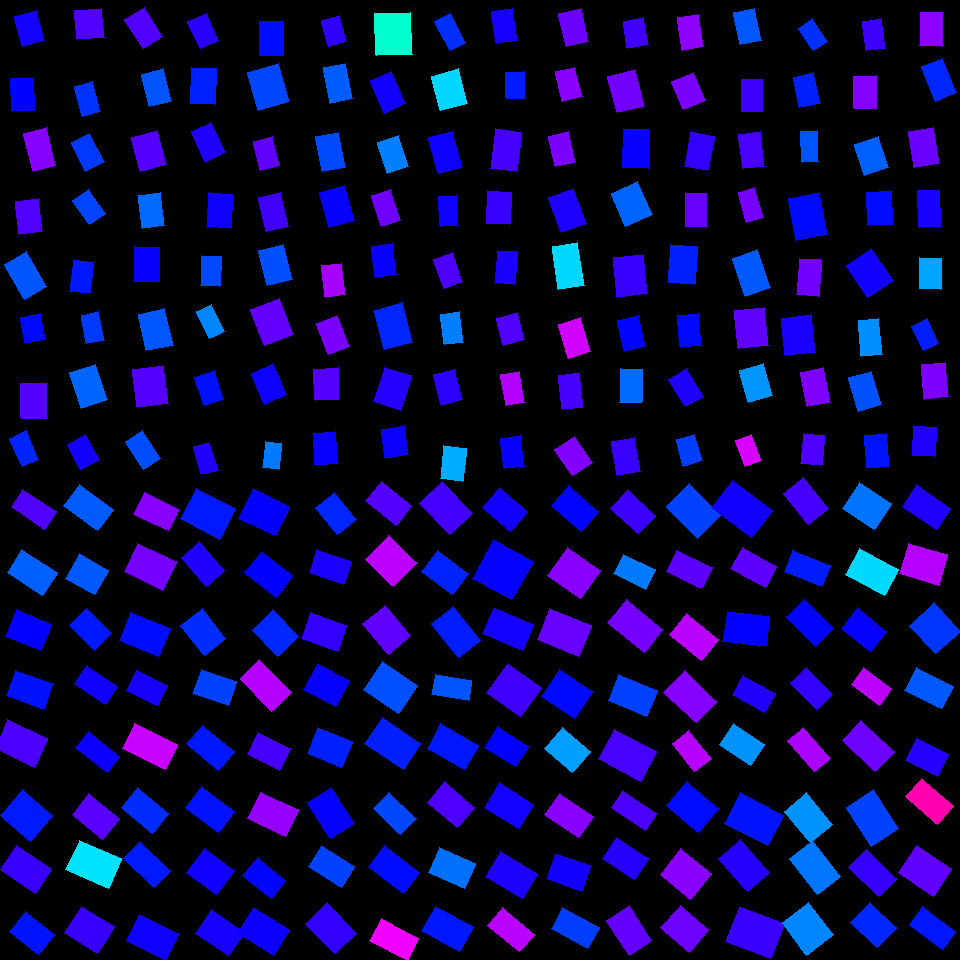

The file beside this chart, header and first rows:
, angleRotated, color, length, logWidthLengthRatio, x, y, centerX, centerY, width, lengthRotatedProjectX, widthRotatedProjectX, lengthRotatedProjectY, widthRotatedProjectY, vertexRightBottom, vertexRightTop, vertexLeftBottom, vertexLeftTop
0, 0.5878, 0.7202, 40.57, -0.6582, 33.74, 509.5, 30, 510, 21.01, 33.76, 11.65, 22.5, 17.48, (56, 511), (44, 529), (22, 489), (11, 506)
1, 0.5645, 0.6046, 42.23, -0.4148, 32.31, 572.5, 30, 570, 27.89, 35.67, 14.92, 22.59, 23.56, (57, 572), (42, 595), (21, 549), (7, 572)
2, 0.3945, 0.6699, 38.06, -0.2892, 28.66, 630.2, 30, 630, 28.5, 35.13, 10.95, 14.63, 26.31, (51, 624), (40, 650), (16, 609), (5, 636)
3, 0.3547, 0.6553, 39.2, -0.3761, 29.55, 689.6, 30, 690, 26.91, 36.76, 9.348, 13.62, 25.24, (52, 683), (43, 709), (15, 670), (6, 695)
4, 0.4306, 0.7163, 44.11, -0.3248, 20.9, 743.6, 30, 750, 31.88, 40.09, 13.31, 18.41, 28.97, (47, 738), (34, 767), (7, 719), (-5, 748)
5, 0.7119, 0.6501, 39.44, -0.1517, 26.15, 815.4, 30, 810, 33.88, 29.86, 22.14, 25.76, 25.65, (52, 815), (30, 841), (22, 789), (0, 815)
6, 0.5869, 0.704, 42.46, -0.3593, 25.53, 869.2, 30, 870, 29.65, 35.36, 16.42, 23.52, 24.69, (51, 868), (35, 893), (16, 845), (0, 869)
7, 0.6684, 0.6542, 37.16, -0.3736, 31.79, 932.9, 30, 930, 25.58, 29.17, 15.85, 23.03, 20.07, (54, 934), (38, 954), (25, 911), (9, 931)
8, 0.6509, 0.6066, 41.7, -0.458, 88.5, 507.6, 90, 510, 26.38, 33.17, 15.98, 25.27, 20.98, (113, 509), (97, 530), (79, 484), (63, 505)
9, 0.5192, 0.6083, 33.64, -0.1622, 86.99, 574.2, 90, 570, 28.6, 29.21, 14.19, 16.69, 24.83, (108, 570), (94, 594), (79, 553), (65, 578)
10, 0.7779, 0.6506, 35.81, -0.4115, 90.54, 629.5, 90, 630, 23.73, 25.51, 16.65, 25.13, 16.91, (111, 633), (94, 650), (86, 608), (69, 625)
11, 0.5892, 0.6775, 37.17, -0.519, 96.3, 685.1, 90, 690, 22.12, 30.91, 12.29, 20.66, 18.39, (117, 686), (105, 704), (86, 665), (74, 683)
12, 0.6695, 0.6743, 40.01, -0.6883, 97.57, 751.8, 90, 750, 20.11, 31.38, 12.48, 24.83, 15.77, (119, 756), (107, 772), (88, 731), (75, 747)
13, 0.678, 0.7256, 39.43, -0.3876, 95.81, 816.2, 90, 810, 26.76, 30.71, 16.78, 24.73, 20.84, (119, 818), (102, 839), (88, 793), (72, 814)
14, 0.4202, 0.5179, 46.41, -0.3526, 93.7, 864.4, 90, 870, 32.62, 42.37, 13.31, 18.93, 29.78, (121, 858), (108, 888), (79, 840), (65, 869)
15, 0.5691, 0.7026, 38.79, -0.21, 89.79, 929.7, 90, 930, 31.44, 32.68, 16.94, 20.9, 26.49, (114, 926), (97, 953), (81, 906), (64, 932)
16, 0.458, 0.7555, 38.24, -0.4789, 156.3, 511.9, 150, 510, 23.69, 34.3, 10.47, 16.91, 21.25, (178, 509), (168, 530), (144, 492), (133, 514)
17, 0.4487, 0.7436, 42.99, -0.3092, 150.4, 566.5, 150, 570, 31.56, 38.74, 13.69, 18.65, 28.43, (176, 561), (162, 590), (137, 543), (124, 571)
18, 0.3891, 0.6587, 42.39, -0.3455, 144.9, 634.3, 150, 630, 30, 39.22, 11.38, 16.08, 27.76, (170, 628), (158, 656), (130, 612), (119, 640)
19, 0.4676, 0.6825, 34.66, -0.4361, 147, 688.1, 150, 690, 22.41, 30.94, 10.1, 15.62, 20.01, (167, 685), (157, 705), (136, 670), (126, 690)
20, 0.4542, 0.797, 47.86, -0.555, 150, 746.2, 150, 750, 27.47, 43, 12.05, 21, 24.69, (177, 744), (165, 769), (134, 723), (122, 748)
21, 0.6905, 0.6373, 40.44, -0.4616, 144.9, 810.7, 150, 810, 25.49, 31.18, 16.24, 25.76, 19.65, (168, 813), (152, 833), (137, 787), (121, 807)
22, 0.7527, 0.6493, 42.64, -0.5703, 146.9, 864.6, 150, 870, 24.1, 31.12, 16.48, 29.15, 17.59, (170, 870), (154, 887), (139, 841), (123, 858)
23, 0.4529, 0.6757, 43.88, -0.3918, 152.6, 937.2, 150, 930, 29.66, 39.46, 12.98, 19.2, 26.67, (178, 933), (165, 960), (139, 914), (126, 940)
24, 0.4788, 0.65, 43.86, -0.2416, 208, 513.6, 210, 510, 34.45, 38.93, 15.87, 20.21, 30.57, (235, 508), (219, 539), (196, 488), (180, 518)
25, 0.8628, 0.6881, 38.54, -0.4719, 203, 564, 210, 570, 24.04, 25.06, 18.27, 29.28, 15.64, (224, 570), (206, 586), (199, 541), (181, 557)
26, 0.9035, 0.6374, 38.02, -0.3125, 203.3, 632.1, 210, 630, 27.82, 23.53, 21.85, 29.86, 17.21, (225, 638), (204, 655), (202, 608), (180, 625)
27, 0.325, 0.6235, 37.47, -0.3742, 214.8, 687.3, 210, 690, 25.77, 35.51, 8.229, 11.96, 24.43, (236, 681), (228, 705), (201, 669), (192, 693)
28, 0.6936, 0.6516, 41.55, -0.5341, 210.7, 747.8, 210, 750, 24.36, 31.95, 15.57, 26.56, 18.73, (234, 751), (218, 770), (202, 725), (186, 743)
29, 0.6477, 0.6547, 41.6, -0.4474, 210.1, 809.5, 210, 810, 26.59, 33.17, 16.04, 25.1, 21.2, (234, 811), (218, 832), (201, 786), (185, 807)
30, 0.6337, 0.677, 37.47, -0.2184, 210.8, 871.7, 210, 870, 30.12, 30.2, 17.84, 22.19, 24.27, (234, 870), (216, 894), (204, 848), (186, 872)
31, 0.5946, 0.6824, 40.02, -0.3435, 220.3, 932.8, 210, 930, 28.38, 33.15, 15.9, 22.42, 23.51, (244, 932), (228, 955), (211, 909), (195, 933)
32, 0.4464, 0.6688, 40.25, -0.2047, 264.2, 512.4, 270, 510, 32.8, 36.3, 14.16, 17.38, 29.58, (289, 506), (275, 535), (253, 488), (238, 518)
33, 0.6599, 0.6659, 39.97, -0.3911, 268.7, 574.3, 270, 570, 27.03, 31.58, 16.57, 24.5, 21.36, (292, 575), (276, 597), (261, 551), (244, 572)
34, 0.8131, 0.6411, 36.56, -0.2297, 275.3, 632.8, 270, 630, 29.06, 25.13, 21.11, 26.56, 19.97, (298, 636), (277, 656), (273, 609), (252, 629)
35, 0.8085, 0.7859, 45.19, -0.5098, 265.6, 685.3, 270, 690, 27.14, 31.21, 19.63, 32.69, 18.75, (291, 692), (271, 711), (259, 659), (240, 678)
36, 0.4492, 0.7132, 36.06, -0.3978, 268.8, 751.7, 270, 750, 24.23, 32.49, 10.52, 15.66, 21.82, (290, 748), (279, 770), (257, 732), (247, 754)
37, 0.4365, 0.7655, 41.6, -0.3554, 273, 814.2, 270, 810, 29.16, 37.7, 12.33, 17.59, 26.42, (298, 809), (285, 836), (260, 792), (247, 818)
38, 0.6769, 0.6629, 36.57, -0.4547, 264.4, 878, 270, 870, 23.21, 28.51, 14.54, 22.91, 18.09, (285, 880), (271, 898), (257, 857), (242, 875)
39, 0.5502, 0.6741, 42.46, -0.3648, 263.5, 931.5, 270, 930, 29.48, 36.2, 15.42, 22.2, 25.13, (289, 929), (273, 955), (253, 907), (237, 932)
40, 0.8981, 0.6414, 34.68, -0.3556, 335.8, 513.6, 330, 510, 24.3, 21.61, 19.01, 27.13, 15.14, (356, 519), (337, 534), (334, 492), (315, 507)
41, 0.3222, 0.6847, 36.43, -0.4198, 330.5, 566.9, 330, 570, 23.94, 34.56, 7.582, 11.54, 22.71, (351, 561), (343, 584), (316, 549), (309, 572)
42, 0.3365, 0.6993, 37.97, -0.3293, 324.3, 632, 330, 630, 27.32, 35.84, 9.021, 12.54, 25.79, (346, 625), (337, 651), (310, 612), (301, 638)
43, 0.4799, 0.6707, 36.54, -0.2185, 326.5, 684.9, 330, 690, 29.37, 32.41, 13.56, 16.87, 26.05, (349, 680), (335, 706), (317, 663), (303, 689)
44, 0.3881, 0.6453, 37.09, -0.2848, 329.7, 747.2, 330, 750, 27.9, 34.33, 10.56, 14.04, 25.82, (352, 741), (341, 767), (317, 727), (307, 753)
45, 1.018, 0.6705, 43.03, -0.4236, 331, 812.9, 330, 810, 28.17, 22.6, 23.97, 36.61, 14.8, (354, 823), (330, 838), (331, 787), (307, 802)
46, 0.5647, 0.6235, 38.99, -0.4583, 331.8, 866.7, 330, 870, 24.66, 32.94, 13.2, 20.87, 20.83, (354, 866), (341, 887), (321, 845), (308, 866)
47, 0.8164, 0.6998, 41.86, -0.3312, 331.2, 928.2, 330, 930, 30.06, 28.67, 21.9, 30.5, 20.58, (356, 933), (334, 953), (327, 902), (305, 923)
48, 0.673, 0.7222, 39.26, -0.4474, 388.7, 503.1, 390, 510, 25.1, 30.7, 15.64, 24.47, 19.63, (411, 505), (396, 525), (381, 481), (365, 500)
49, 0.7671, 0.7901, 38.98, -0.1781, 391.1, 561.1, 390, 570, 32.62, 28.07, 22.64, 27.06, 23.49, (416, 562), (393, 586), (388, 535), (365, 559)
50, 0.875, 0.7298, 39.47, -0.2974, 386.6, 629.7, 390, 630, 29.32, 25.3, 22.5, 30.29, 18.79, (410, 635), (388, 654), (385, 605), (362, 623)
51, 0.5986, 0.614, 42.07, -0.2101, 390.5, 687.7, 390, 690, 34.1, 34.76, 19.21, 23.71, 28.17, (417, 685), (398, 713), (382, 661), (363, 689)
52, 0.5983, 0.6469, 46.34, -0.4056, 392.8, 743.7, 390, 750, 30.89, 38.29, 17.4, 26.1, 25.52, (420, 743), (403, 769), (382, 717), (364, 743)
53, 0.7508, 0.6205, 38.23, -0.5451, 394.6, 813.3, 390, 810, 22.16, 27.95, 15.12, 26.08, 16.21, (416, 818), (400, 834), (388, 792), (373, 808)
54, 0.6518, 0.6593, 44.44, -0.5187, 394, 869.2, 390, 870, 26.46, 35.33, 16.05, 26.96, 21.03, (419, 872), (403, 893), (384, 845), (368, 866)
55, 0.4931, 0.8242, 42.18, -0.5226, 394.4, 939.6, 390, 930, 25.01, 37.16, 11.84, 19.97, 22.03, (418, 938), (407, 960), (381, 918), (369, 940)
56, 0.8166, 0.711, 43.91, -0.3397, 446.1, 507.9, 450, 510, 31.26, 30.06, 22.79, 32, 21.4, (472, 513), (449, 534), (442, 481), (419, 502)
57, 0.6452, 0.6441, 39.1, -0.3979, 444.9, 572.3, 450, 570, 26.27, 31.24, 15.8, 23.52, 20.99, (468, 573), (452, 594), (437, 550), (421, 571)
58, 0.9065, 0.6472, 43.03, -0.4442, 456, 632.1, 450, 630, 27.59, 26.53, 21.73, 33.88, 17.01, (480, 640), (458, 657), (453, 606), (431, 623)
59, 0.1644, 0.6117, 36.58, -0.5735, 451.6, 687.7, 450, 690, 20.62, 36.09, 3.374, 5.987, 20.34, (471, 680), (468, 700), (435, 674), (431, 694)
... 196 more rows
